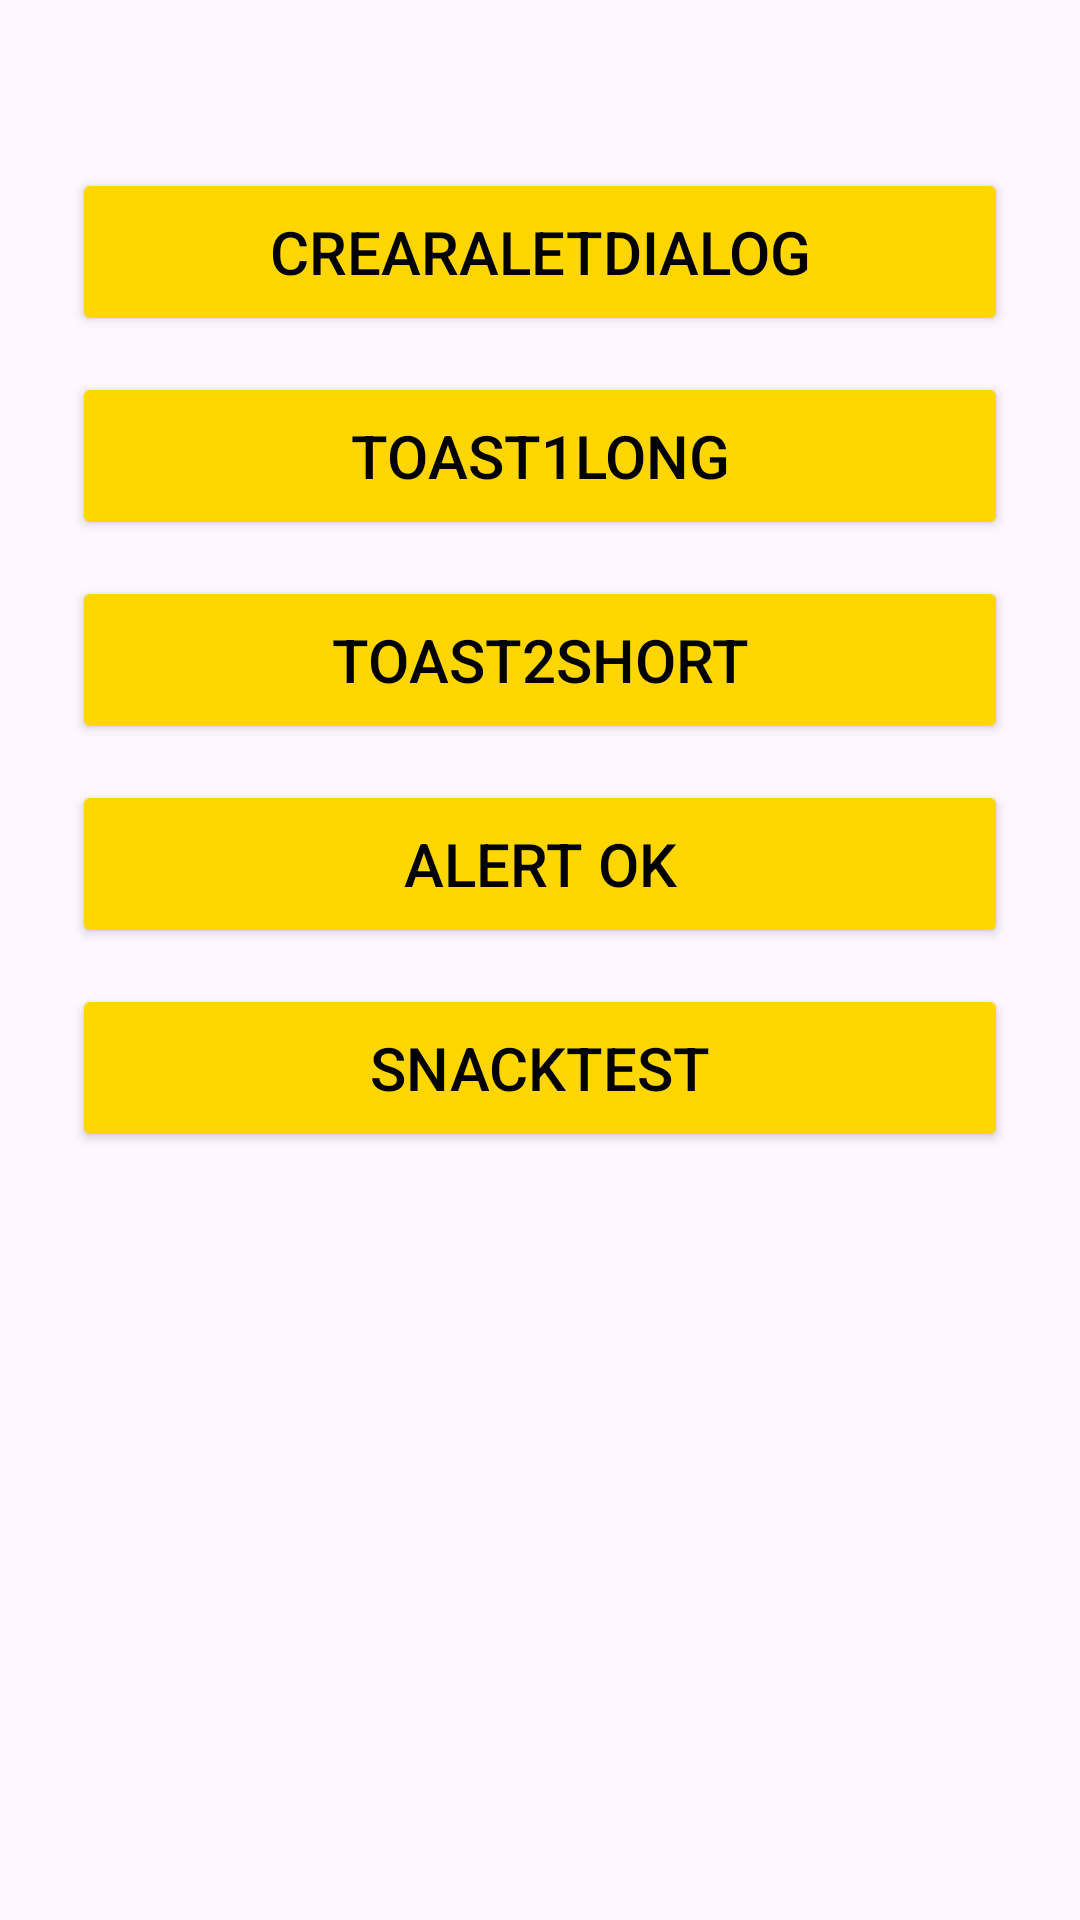

Write the Android layout XML for this screen, with the resource values it uses.
<!-- AndroidManifest.xml: application theme Theme.MiAppingles -->
<!-- res/layout/activity_test.xml -->
<?xml version="1.0" encoding="utf-8"?>
<ScrollView xmlns:android="http://schemas.android.com/apk/res/android"
    xmlns:tools="http://schemas.android.com/tools"
    android:layout_width="match_parent"
    android:layout_height="match_parent"
    android:background="@drawable/backg"
    android:fillViewport="true"
    tools:context=".Test">

    <LinearLayout
        android:id="@+id/main"
        android:layout_width="match_parent"
        android:layout_height="wrap_content"
        android:gravity="center_horizontal"
        android:orientation="vertical"
        android:paddingLeft="24dp"
        android:paddingTop="32dp"
        android:paddingRight="24dp"
        android:paddingBottom="32dp">

        <ImageView
            android:id="@+id/ivLogoMenu"
            android:layout_width="220dp"
            android:layout_height="wrap_content"
            android:layout_marginBottom="24dp"
            android:adjustViewBounds="true"
            android:contentDescription="@string/content_menu_illustration"
            android:scaleType="fitCenter"
            android:src="@drawable/tst" />

        <Button
            android:id="@+id/btnTest1"
            android:layout_width="match_parent"
            android:layout_height="wrap_content"
            android:layout_marginBottom="12dp"
            android:backgroundTint="@color/sun_yellow"
            android:fontFamily="sans-serif-medium"
            android:foreground="?attr/selectableItemBackground"
            android:minHeight="56dp"
            android:onClick="crearAletDialog"
            android:paddingTop="12dp"
            android:paddingBottom="12dp"
            android:text="@string/test1"
            android:textColor="@color/black"
            android:textSize="20sp" />

        <Button
            android:id="@+id/btnTest2"
            android:layout_width="match_parent"
            android:layout_height="wrap_content"
            android:layout_marginBottom="12dp"
            android:backgroundTint="@color/sun_yellow"
            android:fontFamily="sans-serif-medium"
            android:foreground="?attr/selectableItemBackground"
            android:minHeight="56dp"
            android:onClick="ToasT1Long"
            android:paddingTop="12dp"
            android:paddingBottom="12dp"
            android:text="@string/test2"
            android:textColor="@color/black"
            android:textSize="20sp" />

        <Button
            android:id="@+id/btnTest3"
            android:layout_width="match_parent"
            android:layout_height="wrap_content"
            android:layout_marginBottom="12dp"
            android:backgroundTint="@color/sun_yellow"
            android:fontFamily="sans-serif-medium"
            android:foreground="?attr/selectableItemBackground"
            android:minHeight="56dp"
            android:onClick="ToasT2Short"
            android:paddingTop="12dp"
            android:paddingBottom="12dp"
            android:text="@string/test3"
            android:textColor="@color/black"
            android:textSize="20sp" />

        <Button
            android:id="@+id/btnTest4"
            android:layout_width="match_parent"
            android:layout_height="wrap_content"
            android:layout_marginBottom="12dp"
            android:backgroundTint="@color/sun_yellow"
            android:fontFamily="sans-serif-medium"
            android:foreground="?attr/selectableItemBackground"
            android:minHeight="56dp"
            android:onClick="alertOk"
            android:paddingTop="12dp"
            android:paddingBottom="12dp"
            android:text="@string/alertOk"
            android:textColor="@color/black"
            android:textSize="20sp" />

        <Button
            android:id="@+id/btnSnak"
            android:layout_width="match_parent"
            android:layout_height="wrap_content"
            android:layout_marginBottom="12dp"
            android:backgroundTint="@color/sun_yellow"
            android:fontFamily="sans-serif-medium"
            android:foreground="?attr/selectableItemBackground"
            android:minHeight="56dp"
            android:onClick="snackAlgo"
            android:paddingTop="12dp"
            android:paddingBottom="12dp"
            android:text="@string/snack1"
            android:textColor="@color/black"
            android:textSize="20sp" />

    </LinearLayout>
</ScrollView>
<!-- resources referenced by this layout -->
<resources>
  <color name="black">#FF000000</color>
  <color name="sun_yellow">#FFD600</color>
  <string name="alertOk">Alert Ok</string>
  <string name="content_menu_illustration">Ilustración del menú principal</string>
  <string name="snack1">SnackTest</string>
  <string name="test1">crearAletDialog</string>
  <string name="test2">ToasT1Long</string>
  <string name="test3">ToasT2Short</string>
  <style name="Theme.MiAppingles" parent="Base.Theme.MiAppingles" />
  <style name="Base.Theme.MiAppingles" parent="Theme.Material3.DayNight.NoActionBar">
          
          
      </style>
</resources>
